Run: headless pygame with SDL's dummy video driver; simulated clock (each Clock.tick advances the game by its frame time, no real sleeping); random seed 0; keys injected as events and as key.get_pressed() state; no mouse input.
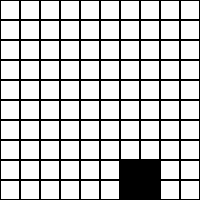
Frame 1 of 4 · flips 1–60 · no input
Frame 2 of 4 · flips 61–180 · tapped SPACE, RETURN · held RIGHT (→), D · screen unchanged from frame 1, image omitted
Frame 3 of 4 · flips 181–300 · held DOWN (↓), S · screen unchanged from frame 2, image omitted
Frame 4 of 4 · flips 301–420 · held LEFT (←), A, UP (↑), W · screen unchanged from frame 3, image omitted

The pygame program that drew these frames:

import pygame
import random

WIDTH = 200
HEIGHT = 200
ROWS = int(WIDTH/20)
COLS = int(HEIGHT/20)
WHITE = (255, 255, 255)
BLACK = (0, 0 , 0)
SILVER = (192, 192, 192)
BLOCK_SIZE = 20

def intialGeneration():
    array = []
    for y in range(ROWS):
        col = []
        for x in range(COLS):
            col.append(random.randint(0, 1))
        array.append(col)
    return array

def printGrid(array):
    for y in array:
        print(y)

def drawLiveCell(array):
    gameDisplay.fill(WHITE)

    for y in range(ROWS):
        for x in range(COLS):
            if array[y][x] == 1:
                pygame.draw.rect(gameDisplay, BLACK, [x * BLOCK_SIZE, y * BLOCK_SIZE, BLOCK_SIZE, BLOCK_SIZE], 0)
            else: 
                pygame.draw.rect(gameDisplay, BLACK, [x * BLOCK_SIZE, y * BLOCK_SIZE, BLOCK_SIZE, BLOCK_SIZE], 1)

def countNeighbors(row, col, array):
    sumNeighbors = 0
    coordinates = []
    
    Top = row - 1
    Down = row + 2
    Left = col - 1
    Right = col + 2

    if Top < 0:
        Top = 0
    if Down >= ROWS:
        Down = ROWS
    if Left < 0:
        Left = 0
    if Right >= COLS:
        Right = COLS
    
    
    for i in range(Top, Down):
        for j in range(Left, Right):
            print(Top, Down)
            sumNeighbors += array[i][j]
    
    sumNeighbors -= array[row][col]

    print("sum:" + str(sumNeighbors))
    return sumNeighbors

def nextGeneration(array):
    newGrid = []
    for y in range(ROWS):
        col = []
        for x in range(COLS):
            sum = countNeighbors(y, x, array)
            state = array[y][x]
            if state == 1:
                if sum < 2 or sum > 3:
                    state = 0
            elif state == 0:
                if sum == 3:
                    state = 1
            col.append(state)
        newGrid.append(col)
    return newGrid
    
def main():
    global gameDisplay
    pygame.init()
    gameDisplay = pygame.display.set_mode([WIDTH, HEIGHT])
    pygame.display.set_caption("Game of Life")

    # Store cell states
    grid = []
    grid = intialGeneration()
    printGrid(grid)

    simulationExit = False
    
    while not simulationExit:
        for event in pygame.event.get():
            if event.type == pygame.QUIT:
                simulationExit = True
                    
        drawLiveCell(grid)
        grid = nextGeneration(grid)
        pygame.display.flip()

main()
